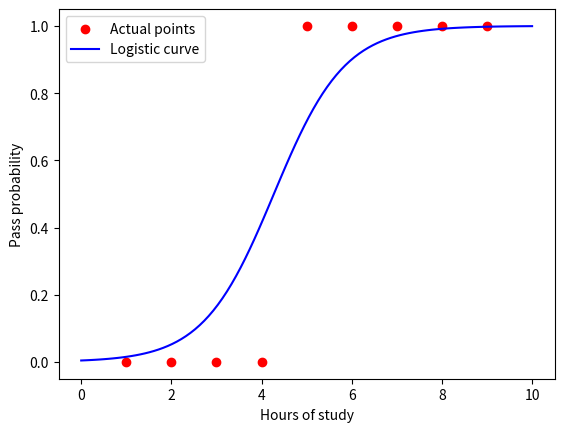

Generate this figure with matplotlib:
import numpy as np
import matplotlib.pyplot as plt

x = np.array([1, 2, 3, 4, 5, 6, 7, 8, 9]).reshape(-1,1)
y = np.array([0, 0, 0, 0, 1, 1, 1, 1, 1])  # 0 = fail, 1 = pass


X = np.hstack((np.ones_like(x), x)) 

def sigmoid(z):
    return 1 / (1 + np.exp(-z))

weights = np.zeros(X.shape[1])

lr = 0.1  # learning rate
epochs = 1000

for _ in range(epochs):
    z = X.dot(weights)
    pred = sigmoid(z)
    error = y - pred
    gradient = X.T.dot(error) / len(y)
    weights += lr * gradient


x_val = np.linspace(0,10,100).reshape(-1,1)
X_val = np.hstack((np.ones_like(x_val), x_val))
y_val = sigmoid(X_val.dot(weights))

plt.scatter(x, y, color="red", label="Actual points")
plt.plot(x_val, y_val, color="blue", label="Logistic curve")
plt.xlabel("Hours of study")
plt.ylabel("Pass probability")
plt.legend()
plt.show()
